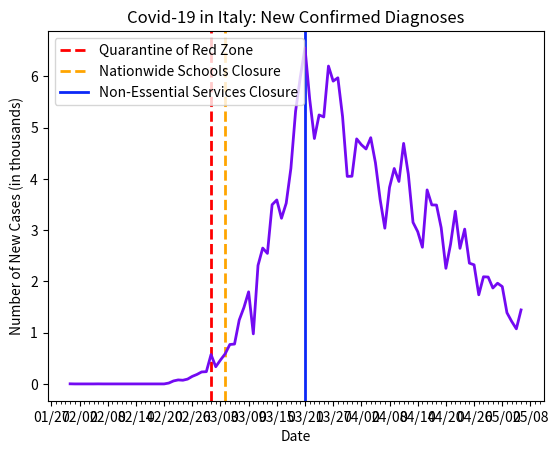

Here is the Python script that generated this plot:
import datetime as dt
import matplotlib.pyplot as plt
import matplotlib.dates as mdates
import matplotlib.ticker as ticker
from matplotlib.dates import MO, TU, WE, TH, FR, SA, SU

dates = ['1/31/2020', '2/1/2020', '2/2/2020', '2/3/2020', '2/4/2020', '2/5/2020', '2/6/2020', '2/7/2020', '2/8/2020', '2/9/2020', '2/10/2020', '2/11/2020', '2/12/2020', '2/13/2020', '2/14/2020', '2/15/2020', '2/16/2020', '2/17/2020', '2/18/2020', '2/19/2020', '2/20/2020', '2/21/2020', '2/22/2020', '2/23/2020', '2/24/2020', '2/25/2020', '2/26/2020', '2/27/2020', '2/28/2020', '2/29/2020', '3/1/2020', '3/2/2020', '3/3/2020', '3/4/2020', '3/5/2020', '3/6/2020', '3/7/2020', '3/8/2020', '3/9/2020', '3/10/2020', '3/11/2020', '3/12/2020', '3/13/2020', '3/14/2020', '3/15/2020', '3/16/2020', '3/17/2020', '3/18/2020', '3/19/2020', '3/20/2020', '3/21/2020', '3/22/2020', '3/23/2020', '3/24/2020', '3/25/2020', '3/26/2020', '3/27/2020', '3/28/2020', '3/29/2020', '3/30/2020', '3/31/2020', '4/1/2020', '4/2/2020', '4/3/2020', '4/4/2020', '4/5/2020', '4/6/2020', '4/7/2020', '4/8/2020', '4/9/2020', '4/10/2020', '4/11/2020', '4/12/2020', '4/13/2020', '4/14/2020', '4/15/2020', '4/16/2020', '4/17/2020', '4/18/2020', '4/19/2020', '4/20/2020', '4/21/2020', '4/22/2020', '4/23/2020', '4/24/2020', '4/25/2020', '4/26/2020', '4/27/2020', '4/28/2020', '4/29/2020', '4/30/2020', '5/1/2020', '5/2/2020', '5/3/2020', '5/4/2020', '5/5/2020', '5/6/2020']

# format dates
x_values = [dt.datetime.strptime(d, "%m/%d/%Y").date() for d in dates]
ax = plt.gca()
formatter = mdates.DateFormatter("%m/%d")
ax.xaxis.set_major_formatter(formatter)

# create x-axis
ax.xaxis.set_major_locator(mdates.WeekdayLocator(byweekday=(MO, TU, WE, TH, FR, SA, SU), interval=6))
# minor tick = daily
ax.xaxis.set_minor_locator(mdates.WeekdayLocator(byweekday=(MO, TU, WE, TH, FR, SA, SU)))

# quarantine of red zone
plt.axvline(dt.datetime(2020, 3, 1), linestyle='--', color='red', linewidth=2, label='red zone')
# schools closed
plt.axvline(dt.datetime(2020, 3, 4), linestyle='--', color='orange', linewidth=2, label='schools')
# stay-at-home
plt.axvline(dt.datetime(2020, 3, 21), color='#0b28f7', linewidth=2, label='nonessential')

# format y-axis
ax.get_yaxis().set_major_formatter(ticker.FuncFormatter(lambda x, pos: format(int(x/1000), ',')))

# new cases by day
new_cases = [2, 0, 0, 0, 0, 0, 1, 0, 0, 0, 0, 0, 0, 0, 0, 0, 0, 0, 0, 0, 0, 17, 58, 78, 72, 94, 147, 185, 234, 239, 573, 335, 466, 587, 769, 778, 1247, 1492, 1797, 977, 2313, 2651, 2547, 3497, 3590, 3233, 3526, 4207, 5322, 5986, 6557, 5560, 4789, 5249, 5210, 6203, 5909, 5974, 5217, 4050, 4053, 4782, 4668, 4585, 4805, 4316, 3599, 3039, 3836, 4204, 3951, 4694, 4092, 3153, 2972, 2667, 3786, 3493, 3491, 3047, 2256, 2729, 3370, 2646, 3021, 2357, 2324, 1739, 2091, 2086, 1872, 1965, 1900, 1389, 1221, 1075, 1444]

# text labels
plt.title('Covid-19 in Italy: New Confirmed Diagnoses')
plt.xlabel('Date')
plt.ylabel('Number of New Cases (in thousands)')
plt.legend(['Quarantine of Red Zone', 'Nationwide Schools Closure', 'Non-Essential Services Closure'], loc='upper left')

# create the graph
plt.plot(x_values, new_cases, color='#730af2', linewidth=2)

plt.show()